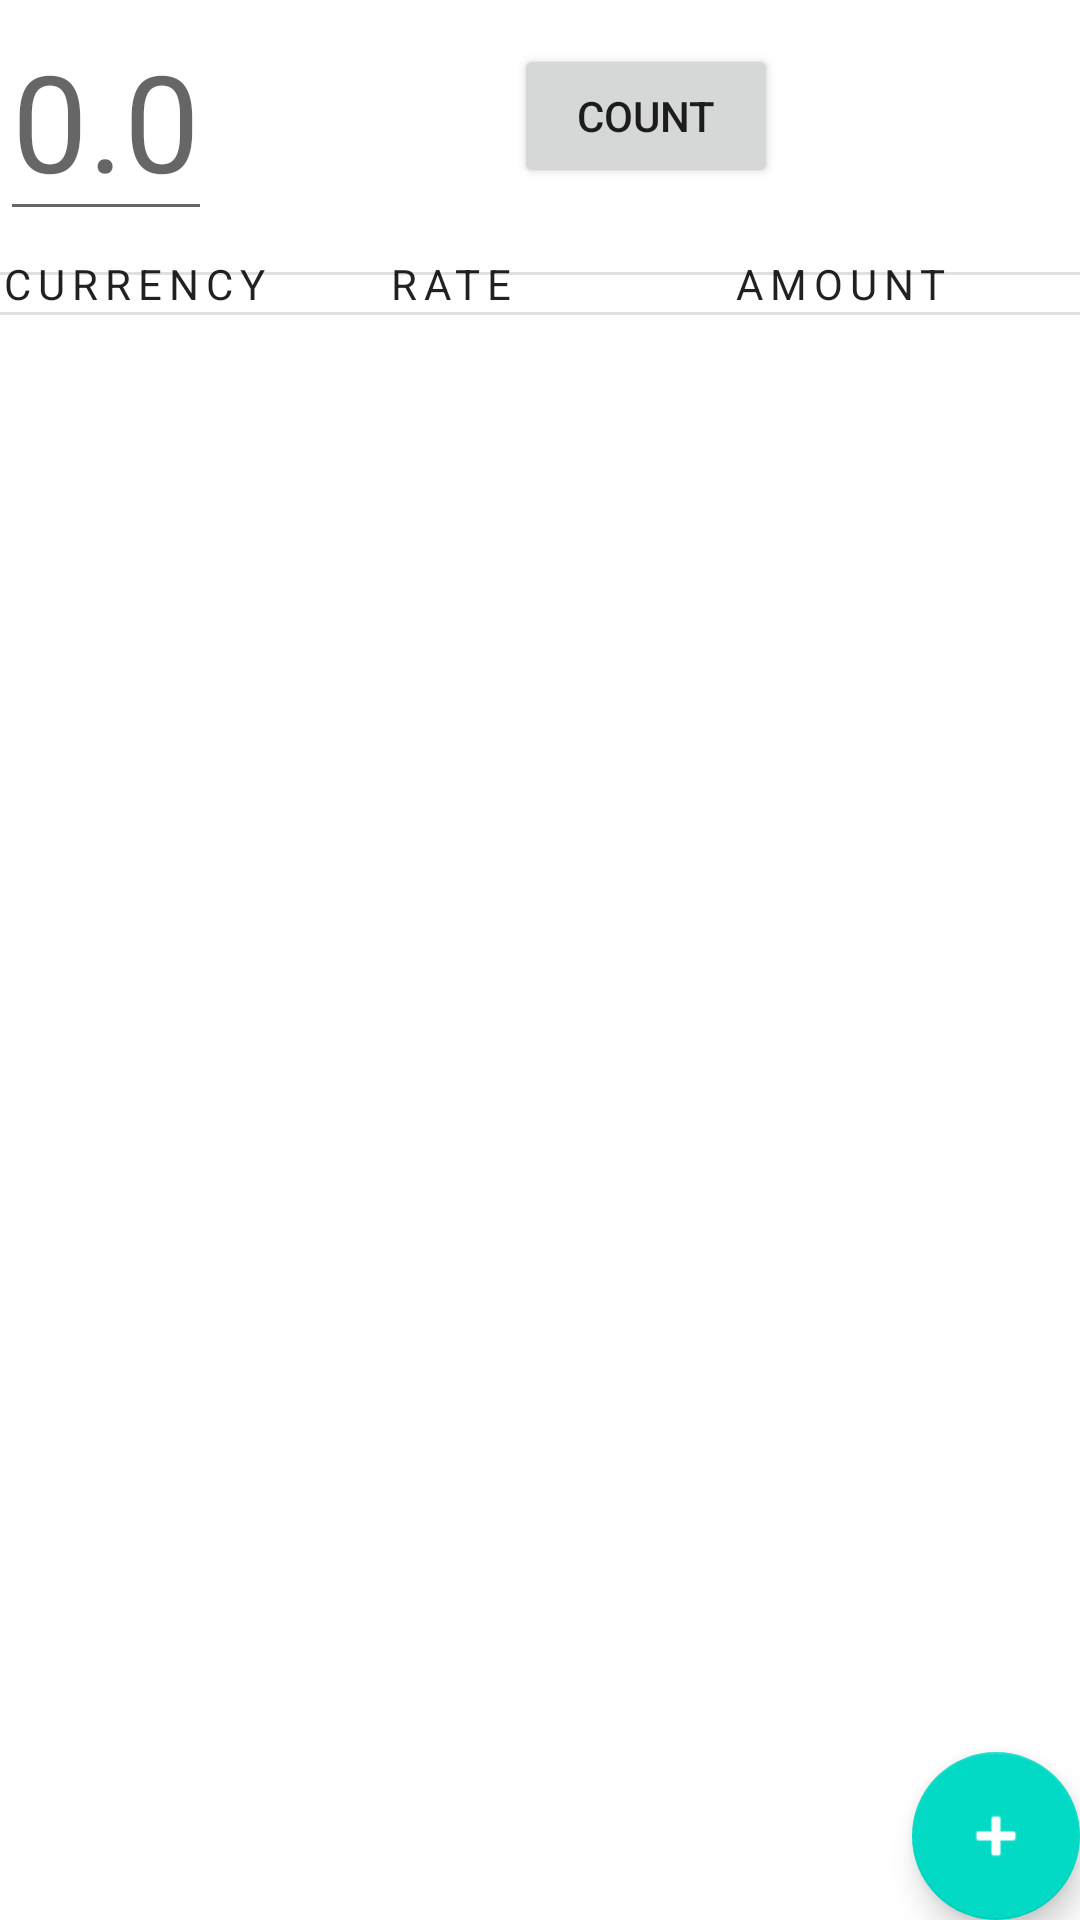

Android layout source for this screen:
<!-- AndroidManifest.xml: application theme Theme.CurrencyConverter2 -->
<!-- res/layout/currency_list_fragment.xml -->
<?xml version="1.0" encoding="utf-8"?>
<androidx.constraintlayout.widget.ConstraintLayout xmlns:android="http://schemas.android.com/apk/res/android"
    xmlns:app="http://schemas.android.com/apk/res-auto"
    xmlns:tools="http://schemas.android.com/tools"
    android:layout_width="match_parent"
    android:layout_height="match_parent"
    android:layout_margin="@dimen/margin"
    tools:context=".CurrencyListFragment">

    <EditText
        android:id="@+id/currency_amount_main_edit_text"
        style="@style/TextAppearance.Material3.DisplayMedium"
        android:layout_width="wrap_content"
        android:layout_height="wrap_content"
        android:hint="0.0"
        android:inputType="numberDecimal"
        android:singleLine="true"
        app:layout_constraintStart_toStartOf="parent"
        app:layout_constraintTop_toTopOf="parent" />

    <Button
        android:id="@+id/count_button"
        android:layout_width="wrap_content"
        android:layout_height="wrap_content"
        android:text="@string/count"
        app:layout_constraintStart_toEndOf="@id/currency_amount_main_edit_text"
        app:layout_constraintTop_toTopOf="@id/currency_amount_main_edit_text"
        app:layout_constraintEnd_toEndOf="parent"
        app:layout_constraintBottom_toBottomOf="@id/currency_amount_main_edit_text"
    />

    <View
        android:id="@+id/divider1"
        style="@style/Divider"
        android:layout_marginBottom="@dimen/margin_between_elements"
        app:layout_constraintBottom_toTopOf="@+id/recyclerView"
        app:layout_constraintEnd_toEndOf="parent"
        app:layout_constraintStart_toStartOf="parent"
        app:layout_constraintTop_toBottomOf="@id/currency_amount_main_edit_text" />

    <TextView
        android:id="@+id/currency_alfa3"
        style="@style/Widget.CurrencyConverter2.Header"
        android:layout_width="100dp"
        android:layout_marginStart="@dimen/margin_between_elements"
        android:text="@string/currency"
        app:layout_constraintHorizontal_weight="1"
        app:layout_constraintStart_toStartOf="parent"
        app:layout_constraintTop_toBottomOf="@id/currency_amount_main_edit_text" />

    <TextView
        android:id="@+id/currency_rate"
        style="@style/Widget.CurrencyConverter2.Header"
        android:layout_width="100dp"
        android:layout_marginEnd="@dimen/margin_between_elements"
        android:text="@string/rate"
        android:textAlignment="center"
        app:layout_constraintHorizontal_weight="1"
        app:layout_constraintStart_toEndOf="@+id/currency_alfa3"
        app:layout_constraintTop_toBottomOf="@id/currency_amount_main_edit_text" />

    <TextView
        android:id="@+id/currency_amount"
        style="@style/Widget.CurrencyConverter2.Header"
        android:layout_marginStart="@dimen/margin_between_elements"
        android:text="@string/amount"
        android:textAlignment="center"
        app:layout_constraintHorizontal_weight="1"
        app:layout_constraintEnd_toEndOf="parent"
        app:layout_constraintStart_toEndOf="@+id/currency_rate"
        app:layout_constraintTop_toBottomOf="@id/currency_amount_main_edit_text" />

    <View
        android:id="@+id/divider2"
        style="@style/Divider"
        android:layout_marginBottom="@dimen/margin_between_elements"
        app:layout_constraintBottom_toTopOf="@+id/recyclerView"
        app:layout_constraintEnd_toEndOf="parent"
        app:layout_constraintStart_toStartOf="parent"
        app:layout_constraintTop_toBottomOf="@id/currency_rate" />

    <androidx.recyclerview.widget.RecyclerView
        android:id="@+id/recyclerView"
        android:layout_width="match_parent"
        android:layout_height="wrap_content"
        android:scrollbars="vertical"
        app:layout_constraintEnd_toEndOf="parent"
        app:layout_constraintStart_toStartOf="parent"
        app:layout_constraintTop_toBottomOf="@id/divider2" />

    <com.google.android.material.floatingactionbutton.FloatingActionButton
        android:id="@+id/floatingActionButton"
        android:layout_width="wrap_content"
        android:layout_height="wrap_content"
        android:contentDescription="@string/add_new_currency"
        android:src="@android:drawable/ic_input_add"
        app:layout_constraintBottom_toBottomOf="parent"
        app:layout_constraintEnd_toEndOf="parent"
        app:tint="@android:color/white" />

</androidx.constraintlayout.widget.ConstraintLayout>
<!-- resources referenced by this layout -->
<resources>
  <string name="add_new_currency">Add new currency</string>
  <string name="amount">Amount</string>
  <string name="count">Count</string>
  <string name="currency">Currency</string>
  <string name="rate">Rate</string>
  <style name="Divider">
          <item name="android:layout_width">match_parent</item>
          <item name="android:layout_height">1dp</item>
          <item name="android:background">?android:attr/listDivider</item>
      </style>
  <style name="Widget.CurrencyConverter2.Header" parent="Widget.MaterialComponents.TextView">
          <item name="android:gravity">center_vertical</item>
          <item name="android:textSize">14sp</item>
          <item name="android:layout_marginTop">8dp</item>
          <item name="android:layout_width">0dp</item>
          <item name="android:layout_height">wrap_content</item>
          <item name="android:textAppearance">?attr/textAppearanceOverline</item>
      </style>
  <style name="Theme.CurrencyConverter2" parent="Theme.MaterialComponents.DayNight.DarkActionBar">
          
          <item name="colorPrimary">@color/light_green_500</item>
          <item name="colorPrimaryVariant">@color/light_green_700</item>
          <item name="colorOnPrimary">@color/white</item>
          
          <item name="colorSecondary">@color/teal_200</item>
          <item name="colorSecondaryVariant">@color/teal_700</item>
          <item name="colorOnSecondary">@color/black</item>
          
          <item name="android:statusBarColor" tools:targetApi="l">?attr/colorPrimaryVariant</item>
          
      </style>
  <color name="light_green_500">#8BC34A</color>
  <color name="light_green_700">#689F38</color>
  <color name="white">#FFFFFFFF</color>
  <color name="teal_200">#FF03DAC5</color>
  <color name="teal_700">#FF018786</color>
  <color name="black">#FF000000</color>
</resources>
